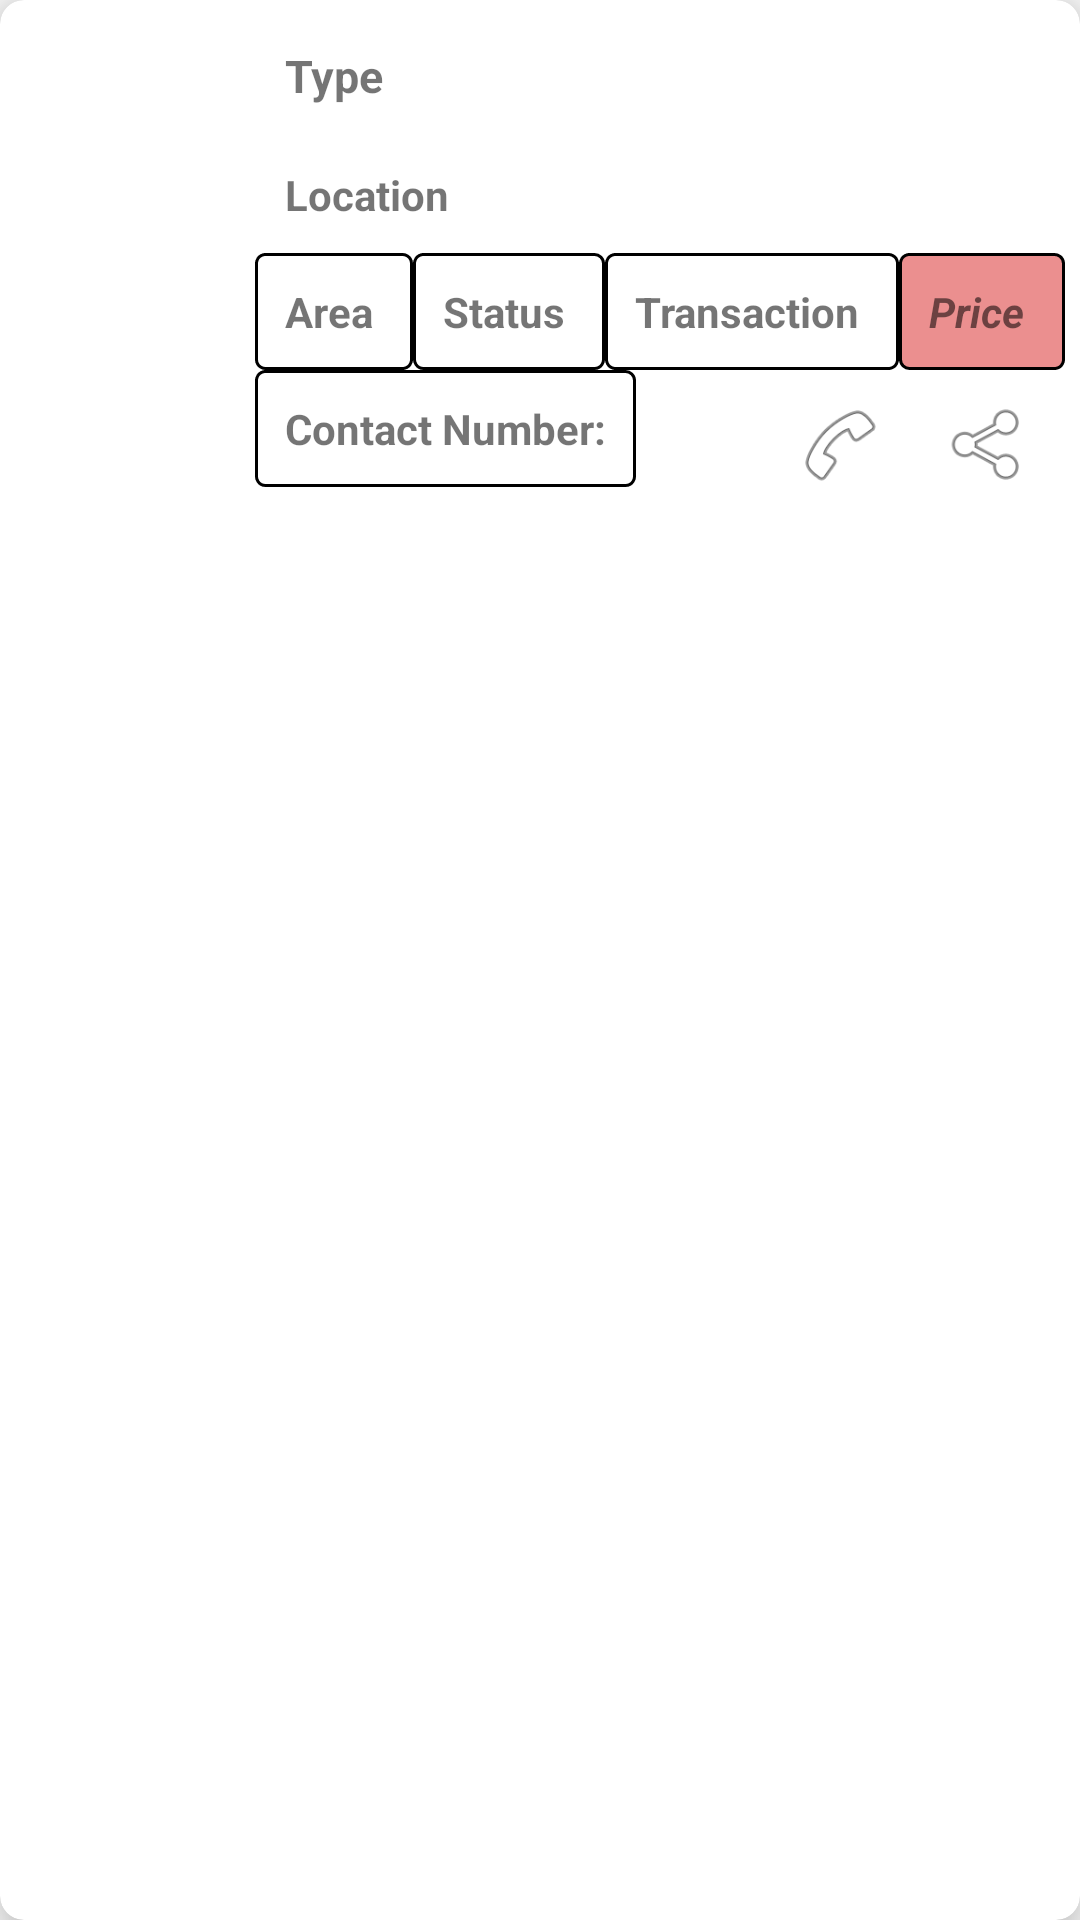

Here is an Android app screen rendered from its layout file. Give the layout XML and the strings, colors and styles it references.
<!-- AndroidManifest.xml: application theme AppTheme -->
<!-- res/layout/detail_card_cust.xml -->
<?xml version="1.0" encoding="utf-8"?>
<androidx.cardview.widget.CardView xmlns:android="http://schemas.android.com/apk/res/android"
    xmlns:app="http://schemas.android.com/apk/res-auto"
    xmlns:tools="http://schemas.android.com/tools"
    android:layout_width="match_parent"
    android:layout_height="wrap_content"
    android:layout_margin="5dp"
    app:cardBackgroundColor="#FFFFFF"
    app:cardCornerRadius="8dp"
    app:cardElevation="10dp"
    android:background="@drawable/card_view_boundary"
    app:contentPadding="5dp">

    <LinearLayout
        android:layout_width="match_parent"
        android:layout_height="wrap_content"
        android:orientation="horizontal">

        <ImageView
            android:id="@+id/detail_card_cust_image"
            android:layout_width="80dp"
            android:layout_height="80dp"
            android:scaleType="fitXY"
            android:layout_gravity="center"
            android:padding="5dp"
            android:src="@drawable/common_google_signin_btn_icon_dark" />

        <LinearLayout
            android:layout_width="match_parent"
            android:layout_height="wrap_content"
            android:orientation="vertical">

            <TextView
                android:id="@+id/detail_card_cust_type"
                android:layout_width="match_parent"
                android:layout_height="match_parent"
                android:padding="10dp"
                android:textStyle="bold"
                android:textSize="15dp"
                android:text="Type" />

            <TextView
                android:id="@+id/detail_card_cust_location"
                android:layout_width="match_parent"
                android:layout_height="match_parent"
                android:textStyle="bold"
                android:padding="10dp"
                android:text="Location" />

            <LinearLayout
                android:layout_width="match_parent"
                android:layout_height="wrap_content"
                android:orientation="horizontal">

                <TextView
                    android:id="@+id/detail_card_cust_area"
                    android:layout_width="wrap_content"
                    android:layout_height="match_parent"
                    android:layout_weight="1"
                    android:padding="10dp"
                    android:textStyle="bold"
                    android:background="@drawable/boundary"
                    android:text="Area" />

                <TextView
                    android:id="@+id/detail_card_cust_status"
                    android:layout_width="wrap_content"
                    android:layout_height="match_parent"
                    android:layout_weight="1"
                    android:padding="10dp"
                    android:textStyle="bold"
                    android:background="@drawable/boundary"
                    android:text="Status" />

                <TextView
                    android:id="@+id/detail_card_cust_transaction"
                    android:layout_width="wrap_content"
                    android:layout_height="match_parent"
                    android:layout_weight="1"
                    android:padding="10dp"
                    android:textStyle="bold"
                    android:background="@drawable/boundary"
                    android:text="Transaction" />

                <TextView
                    android:id="@+id/detail_card_cust_price"
                    android:layout_width="wrap_content"
                    android:layout_height="match_parent"
                    android:layout_gravity="right"
                    android:layout_weight="1"
                    android:padding="10dp"
                    android:text="Price"
                    android:background="@drawable/boundary_price"
                    android:textStyle="bold|italic" />

            </LinearLayout>

            <RelativeLayout
                android:layout_width="match_parent"
                android:layout_height="wrap_content"
                android:layout_gravity="center"
                android:gravity="center"
                android:orientation="horizontal">

                <TextView
                    android:id="@+id/detail_card_cust_contact"
                    android:layout_width="wrap_content"
                    android:layout_height="wrap_content"
                    android:background="@drawable/boundary"
                    android:gravity="left|center"
                    android:padding="10dp"
                    android:textStyle="bold"
                    android:text="Contact Number:"
                    android:layout_alignParentLeft="true"
                     />

                <Button
                    android:id="@+id/detail_card_cust_call"
                    android:layout_width="30dp"
                    android:layout_height="30dp"
                    android:gravity="center"
                    android:padding="10dp"
                    android:layout_margin="10dp"
                    android:layout_toLeftOf="@id/detail_card_cust_share"
                    android:background="@android:drawable/ic_menu_call"/>
                <Button
                    android:id="@+id/detail_card_cust_share"
                    android:layout_width="30dp"
                    android:layout_height="30dp"
                    android:layout_gravity="center"
                    android:padding="10dp"
                    android:layout_margin="10dp"
                    android:background="@android:drawable/ic_menu_share"
                    android:layout_alignParentRight="true"
                     />
            </RelativeLayout>

        </LinearLayout>


    </LinearLayout>

</androidx.cardview.widget.CardView>
<!-- resources referenced by this layout -->
<resources>
  <!-- drawable boundary (drawable) -->
  <?xml version="1.0" encoding="utf-8"?>
  <shape xmlns:android="http://schemas.android.com/apk/res/android">
      <stroke
          android:color="#000000"
          android:width="1dp"
          android:dashWidth="3dp"
  
          />
      <corners
          android:radius="3dp"
          />
  
  </shape>
  <!-- drawable boundary_price (drawable) -->
  <?xml version="1.0" encoding="utf-8"?>
  <shape xmlns:android="http://schemas.android.com/apk/res/android">
      <stroke
          android:color="#000000"
          android:width="1dp"
          android:dashWidth="3dp"
  
          />
      <corners
          android:radius="3dp"
          />
      <solid
          android:color="#EB8F8F"/>
  
  </shape>
  <!-- drawable card_view_boundary (drawable) -->
  <?xml version="1.0" encoding="utf-8"?>
  <shape xmlns:android="http://schemas.android.com/apk/res/android">
      <solid android:color="#FFFFFF"/>
      <stroke android:width="10dp"
          android:color="#F4977A" />
      <corners android:radius="2dp"/>
  </shape>
  <style name="AppTheme" parent="Theme.AppCompat.Light.DarkActionBar">
          
          <item name="colorPrimary">#1A191C</item>
          <item name="colorPrimaryDark">#272728</item>
          <item name="colorAccent">@color/colorAccent</item>
      </style>
  <color name="colorAccent">#03DAC5</color>
</resources>
